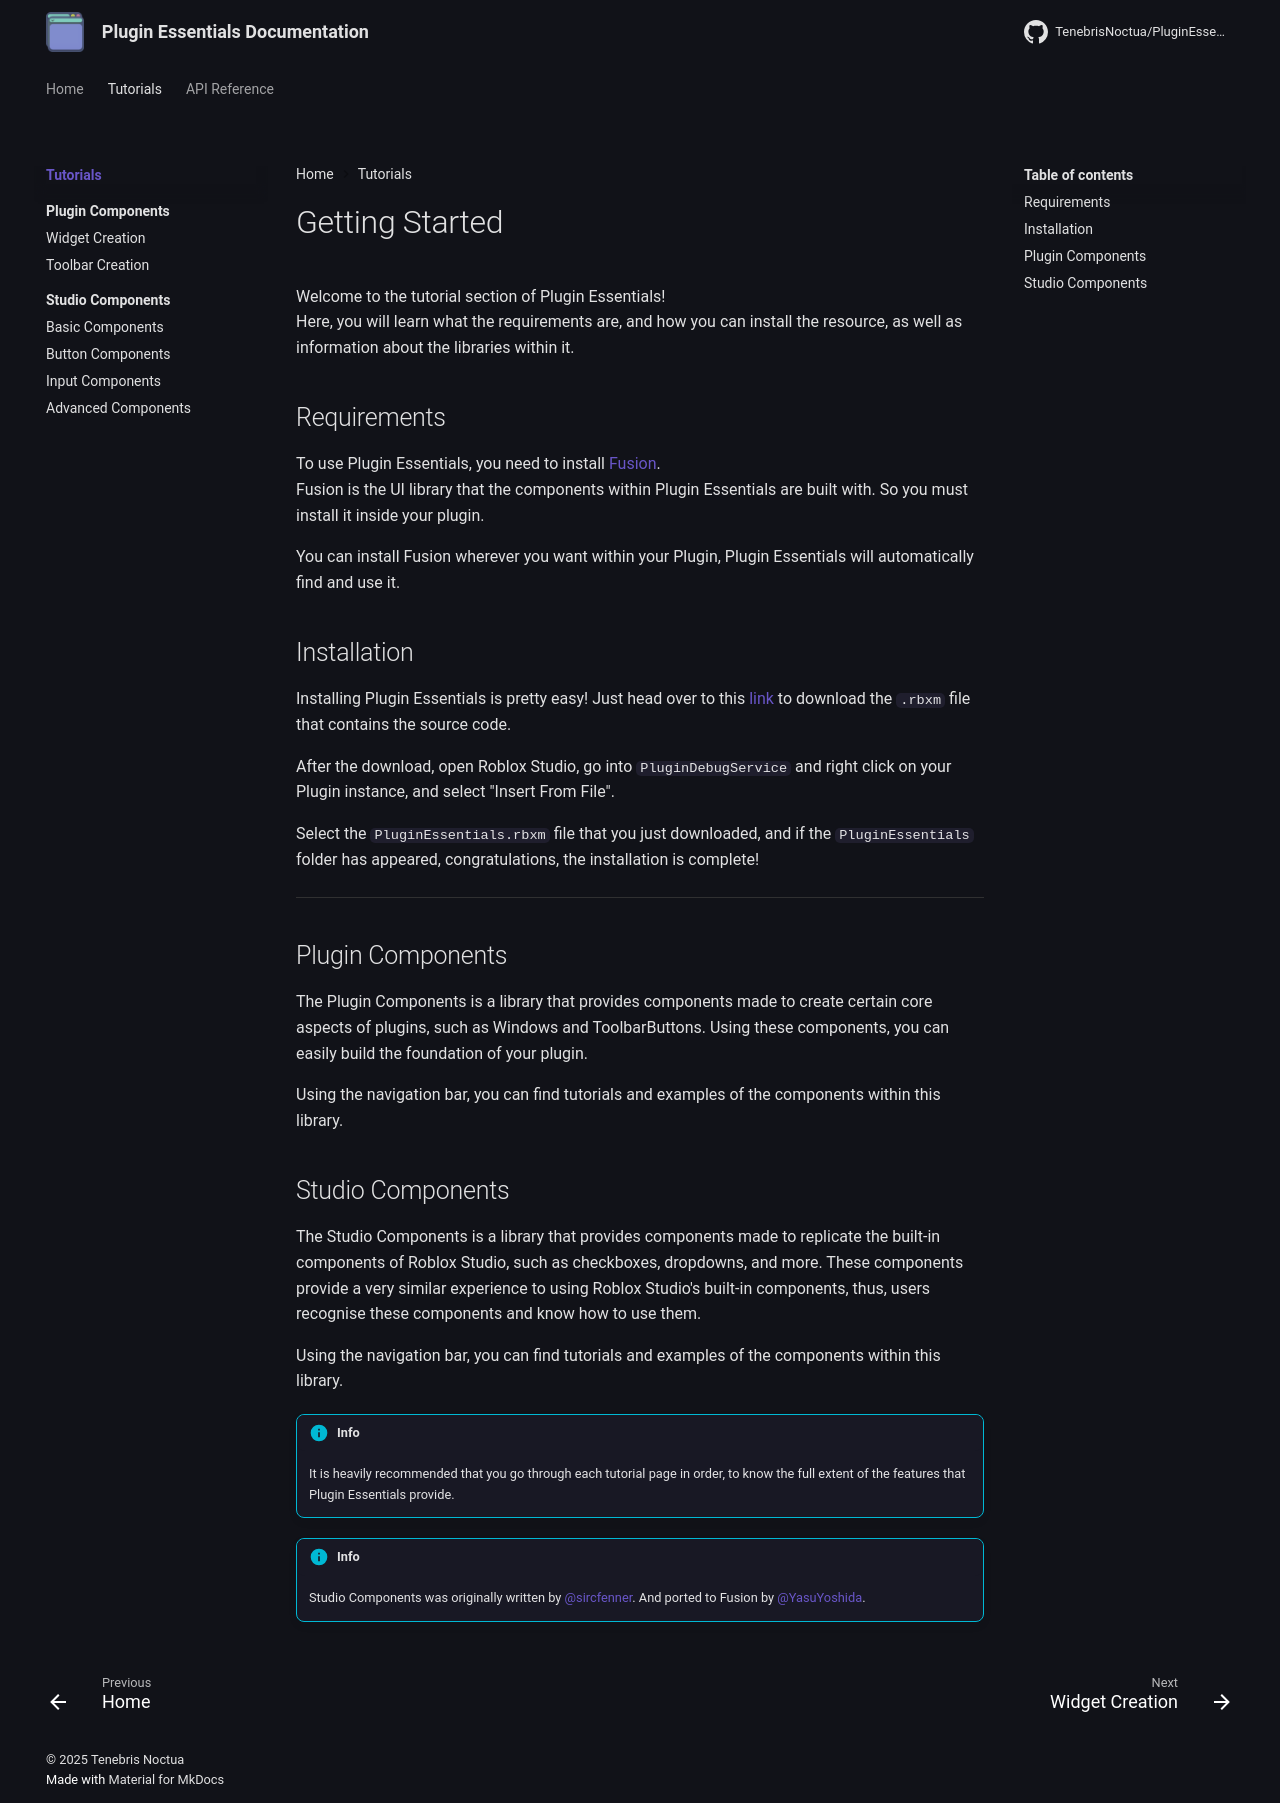

repository: TenebrisNoctua/PluginEssentials · page: tutorials/index.html · generator: mkdocs

# Getting Started

Welcome to the tutorial section of Plugin Essentials!
<br>
Here, you will learn what the requirements are, and how you can install the resource, as well as information about the libraries within it.

## Requirements

To use Plugin Essentials, you need to install [Fusion](https://elttob.uk/Fusion/latest/).<br>
Fusion is the UI library that the components within Plugin Essentials are built with. So you must install it inside your plugin.

You can install Fusion wherever you want within your Plugin, Plugin Essentials will automatically find and use it.

## Installation

Installing Plugin Essentials is pretty easy! Just head over to this [link](https://github.com/TenebrisNoctua/PluginEssentials/releases/latest) to download the `.rbxm` file that contains the source code.

After the download, open Roblox Studio, go into `PluginDebugService` and right click on your Plugin instance, and select "Insert From File".

Select the `PluginEssentials.rbxm` file that you just downloaded, and if the `PluginEssentials` folder has appeared, congratulations, the installation is complete!

----

## Plugin Components

The Plugin Components is a library that provides components made to create certain core aspects of plugins, such as Windows and ToolbarButtons. Using these components, you can easily build the foundation of your plugin.

Using the navigation bar, you can find tutorials and examples of the components within this library.

## Studio Components

The Studio Components is a library that provides components made to replicate the built-in components of Roblox Studio, such as checkboxes, dropdowns, and more. These components provide a very similar experience to using Roblox Studio's built-in components, thus, users recognise these components and know how to use them.

Using the navigation bar, you can find tutorials and examples of the components within this library.

!!! info
    It is heavily recommended that you go through each tutorial page in order, to know the full extent of the features that Plugin Essentials provide.

!!! info 
    Studio Components was originally written by [@sircfenner](https://github.com/sircfenner). And ported to Fusion by [@YasuYoshida](https://github.com/mvyasu).
